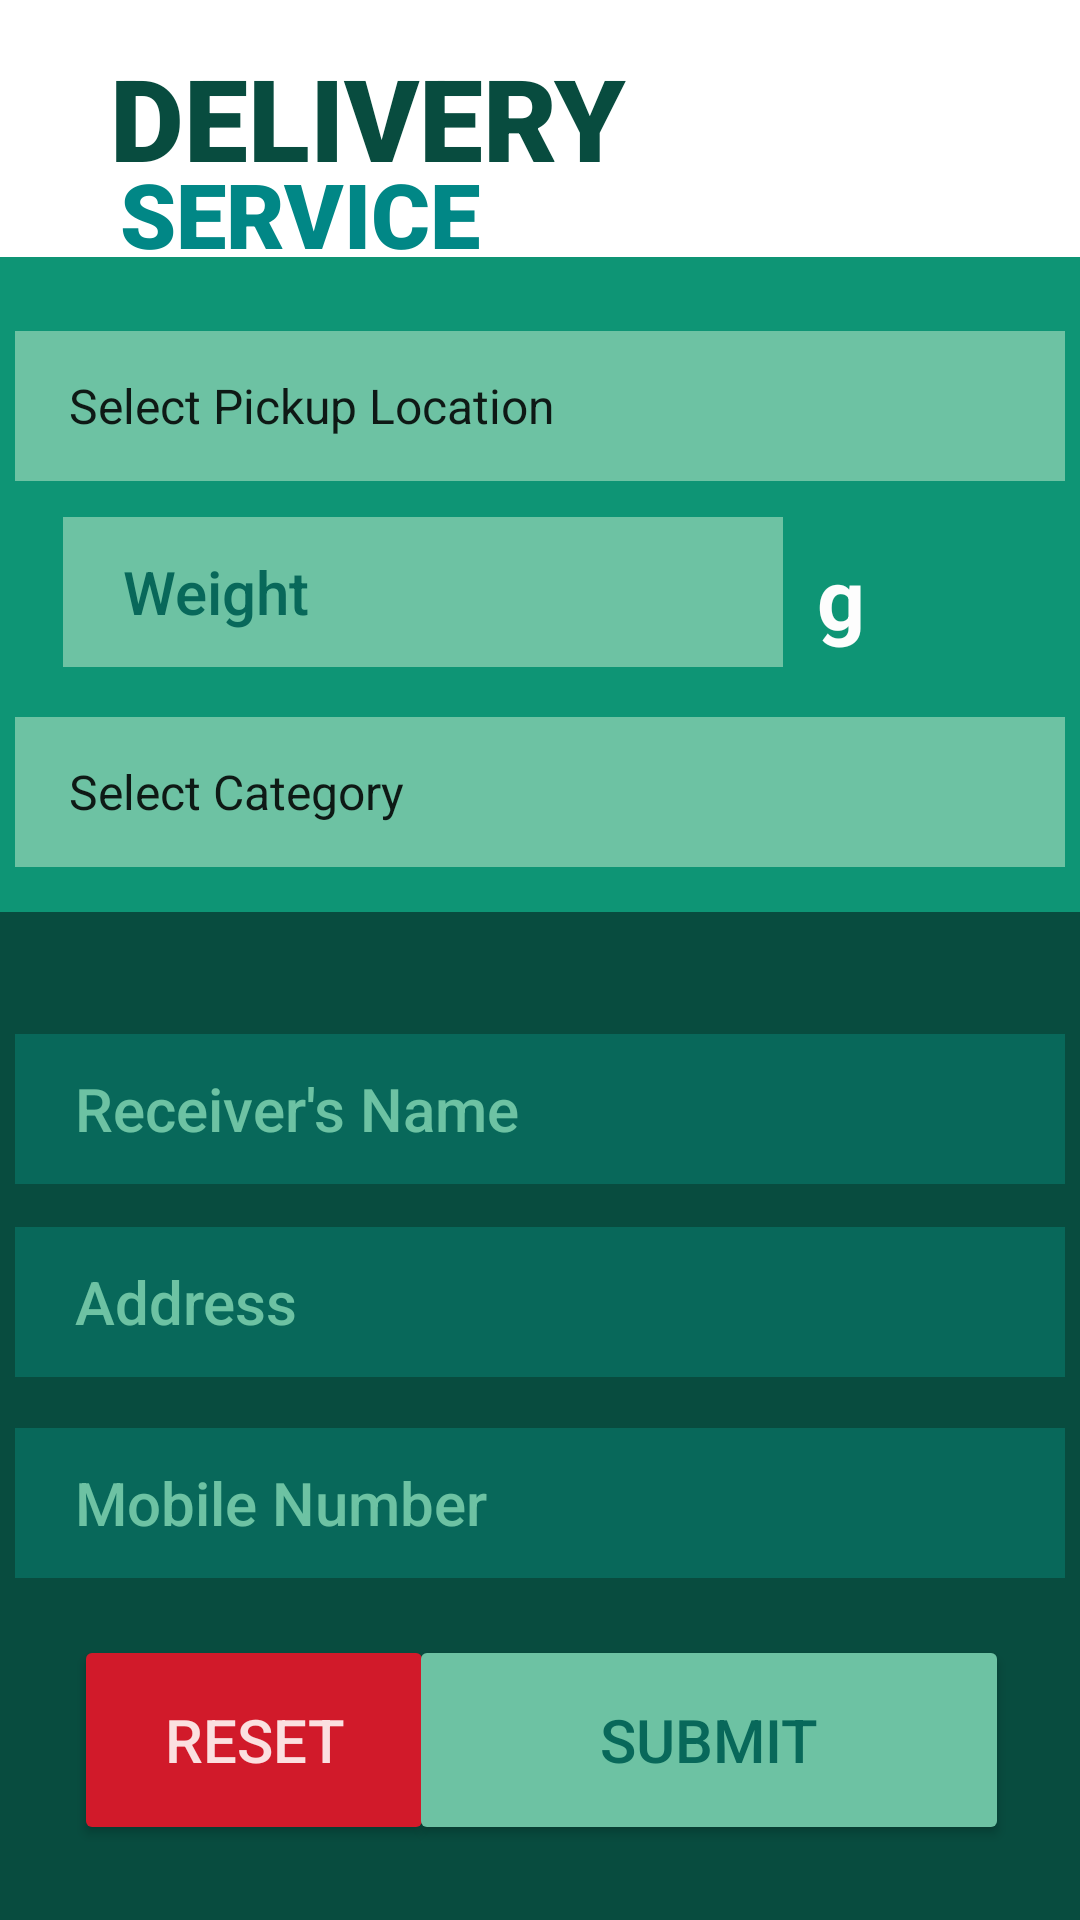

Reconstruct the res/layout file that produces this screen, plus the resources it refers to.
<!-- AndroidManifest.xml: application theme Theme.CourierSystem -->
<!-- res/layout/it21277436_deliveryservice.xml -->
<?xml version="1.0" encoding="utf-8"?>
<androidx.constraintlayout.widget.ConstraintLayout xmlns:android="http://schemas.android.com/apk/res/android"
    xmlns:app="http://schemas.android.com/apk/res-auto"
    xmlns:tools="http://schemas.android.com/tools"
    android:layout_width="match_parent"
    android:layout_height="match_parent">

    <TextView
        android:id="@+id/textView"
        android:layout_width="wrap_content"
        android:layout_height="wrap_content"
        android:fontFamily="sans-serif-black"
        android:text="@string/delivery"
        android:textColor="@color/service_dark_green"
        android:textSize="38sp"
        app:layout_constraintBottom_toBottomOf="parent"
        app:layout_constraintEnd_toEndOf="parent"
        app:layout_constraintHorizontal_bias="0.195"
        app:layout_constraintStart_toStartOf="parent"
        app:layout_constraintTop_toTopOf="parent"
        app:layout_constraintVertical_bias="0.023" />

    <TextView
        android:id="@+id/textView3"
        android:layout_width="wrap_content"
        android:layout_height="wrap_content"
        android:fontFamily="sans-serif-black"
        android:text="@string/service"
        android:textColor="@color/teal_700"
        android:textSize="30sp"
        app:layout_constraintBottom_toBottomOf="parent"
        app:layout_constraintEnd_toEndOf="parent"
        app:layout_constraintHorizontal_bias="0.167"
        app:layout_constraintStart_toStartOf="parent"
        app:layout_constraintTop_toTopOf="parent"
        app:layout_constraintVertical_bias="0.085" />

    <View
        android:id="@+id/view2"
        android:layout_width="415dp"
        android:layout_height="287dp"
        android:background="@color/service_blight"
        app:layout_constraintBottom_toBottomOf="parent"
        app:layout_constraintEnd_toEndOf="parent"
        app:layout_constraintHorizontal_bias="0.0"
        app:layout_constraintStart_toStartOf="parent"
        app:layout_constraintTop_toTopOf="parent"
        app:layout_constraintVertical_bias="0.243" />

    <Spinner
        android:id="@+id/spPickup"
        android:layout_width="350dp"
        android:layout_height="50dp"
        android:background="@color/light_green"
        android:entries="@array/pickup_locations"
        android:paddingStart="10dp"
        android:paddingEnd="0dp"
        app:layout_constraintBottom_toBottomOf="parent"
        app:layout_constraintEnd_toEndOf="parent"
        app:layout_constraintHorizontal_bias="0.491"
        app:layout_constraintStart_toStartOf="parent"
        app:layout_constraintTop_toTopOf="parent"
        app:layout_constraintVertical_bias="0.187" />

    <Spinner
        android:id="@+id/spCategory"
        android:layout_width="350dp"
        android:layout_height="50dp"
        android:background="@color/light_green"
        android:entries="@array/delivery_category"
        android:paddingStart="10dp"
        android:paddingEnd="0dp"
        app:layout_constraintBottom_toBottomOf="parent"
        app:layout_constraintEnd_toEndOf="parent"
        app:layout_constraintHorizontal_bias="0.491"
        app:layout_constraintStart_toStartOf="parent"
        app:layout_constraintTop_toTopOf="parent"
        app:layout_constraintVertical_bias="0.405" />

    <EditText
        android:id="@+id/txtWeight"
        android:layout_width="240dp"
        android:layout_height="50dp"
        android:background="@color/light_green"
        android:ems="10"
        android:fontFamily="sans-serif-medium"
        android:hint="@string/weight"
        android:inputType="numberDecimal"
        android:paddingStart="20dp"
        android:paddingEnd="0dp"
        android:textColor="@color/white"
        android:textColorHint="@color/dark_green"
        android:textSize="20sp"
        app:layout_constraintBottom_toBottomOf="parent"
        app:layout_constraintEnd_toEndOf="parent"
        app:layout_constraintHorizontal_bias="0.175"
        app:layout_constraintStart_toStartOf="parent"
        app:layout_constraintTop_toTopOf="parent"
        app:layout_constraintVertical_bias="0.292" />

    <View
        android:id="@+id/view3"
        android:layout_width="415dp"
        android:layout_height="336dp"
        android:background="@color/service_dark_green"
        app:layout_constraintBottom_toBottomOf="parent"
        app:layout_constraintEnd_toEndOf="parent"
        app:layout_constraintHorizontal_bias="0.4"
        app:layout_constraintStart_toStartOf="parent"
        app:layout_constraintTop_toTopOf="parent"
        app:layout_constraintVertical_bias="1.0" />

    <EditText
        android:id="@+id/etRAddress"
        android:layout_width="350dp"
        android:layout_height="50dp"
        android:background="@color/dark_green"
        android:ems="10"
        android:fontFamily="sans-serif-medium"
        android:hint="@string/address"
        android:inputType="text"
        android:paddingStart="20dp"
        android:paddingEnd="0dp"
        android:textColor="@color/white"
        android:textColorHint="@color/light_green"
        android:textSize="20sp"
        app:layout_constraintBottom_toBottomOf="parent"
        app:layout_constraintEnd_toEndOf="parent"
        app:layout_constraintHorizontal_bias="0.491"
        app:layout_constraintStart_toStartOf="parent"
        app:layout_constraintTop_toTopOf="parent"
        app:layout_constraintVertical_bias="0.693" />

    <EditText
        android:id="@+id/etRName"
        android:layout_width="350dp"
        android:layout_height="50dp"
        android:background="@color/dark_green"
        android:ems="10"
        android:fontFamily="sans-serif-medium"
        android:hint="@string/receiver_name"
        android:inputType="text"
        android:paddingStart="20dp"
        android:paddingEnd="0dp"
        android:textColor="@color/white"
        android:textColorHint="@color/light_green"
        android:textSize="20sp"
        app:layout_constraintBottom_toBottomOf="parent"
        app:layout_constraintEnd_toEndOf="parent"
        app:layout_constraintHorizontal_bias="0.491"
        app:layout_constraintStart_toStartOf="parent"
        app:layout_constraintTop_toTopOf="parent"
        app:layout_constraintVertical_bias="0.584" />

    <EditText
        android:id="@+id/etRMobile"
        android:layout_width="350dp"
        android:layout_height="50dp"
        android:background="@color/dark_green"
        android:ems="10"
        android:fontFamily="sans-serif-medium"
        android:hint="@string/mobile_number"
        android:inputType="phone"
        android:paddingStart="20dp"
        android:paddingEnd="0dp"
        android:textColor="@color/white"
        android:textColorHint="@color/light_green"
        android:textSize="20sp"
        app:layout_constraintBottom_toBottomOf="parent"
        app:layout_constraintEnd_toEndOf="parent"
        app:layout_constraintHorizontal_bias="0.491"
        app:layout_constraintStart_toStartOf="parent"
        app:layout_constraintTop_toTopOf="parent"
        app:layout_constraintVertical_bias="0.807" />

    <Button
        android:id="@+id/btnDelete"
        android:layout_width="120dp"
        android:layout_height="70dp"
        android:backgroundTint="@color/reset_red"
        android:fontFamily="sans-serif-medium"
        android:text="@string/reset"
        android:textColor="@color/reset_red_font"
        android:textSize="20sp"
        app:layout_constraintBottom_toBottomOf="parent"
        app:layout_constraintEnd_toEndOf="parent"
        app:layout_constraintHorizontal_bias="0.103"
        app:layout_constraintStart_toStartOf="parent"
        app:layout_constraintTop_toTopOf="parent"
        app:layout_constraintVertical_bias="0.956" />

    <Button
        android:id="@+id/btnUpdate"
        android:layout_width="200dp"
        android:layout_height="70dp"
        android:backgroundTint="@color/light_green"
        android:fontFamily="sans-serif-medium"
        android:text="@string/submit"
        android:textColor="@color/dark_green"
        android:textSize="20sp"
        app:layout_constraintBottom_toBottomOf="parent"
        app:layout_constraintEnd_toEndOf="parent"
        app:layout_constraintHorizontal_bias="0.853"
        app:layout_constraintStart_toStartOf="parent"
        app:layout_constraintTop_toTopOf="parent"
        app:layout_constraintVertical_bias="0.956" />

    <ImageView
        android:id="@+id/imageView2"
        android:layout_width="128dp"
        android:layout_height="91dp"
        android:contentDescription="@string/parcel_description"
        app:layout_constraintBottom_toBottomOf="parent"
        app:layout_constraintEnd_toEndOf="parent"
        app:layout_constraintHorizontal_bias="0.941"
        app:layout_constraintStart_toStartOf="parent"
        app:layout_constraintTop_toTopOf="parent"
        app:layout_constraintVertical_bias="0.0"
        app:srcCompat="@drawable/parcel" />

    <TextView
        android:id="@+id/textView4"
        android:layout_width="wrap_content"
        android:layout_height="wrap_content"
        android:layout_marginTop="20dp"
        android:text="@string/grams"
        android:textColor="#FDFDFD"
        android:textSize="28sp"
        android:textStyle="bold"
        app:layout_constraintEnd_toEndOf="parent"
        app:layout_constraintHorizontal_bias="0.136"
        app:layout_constraintStart_toEndOf="@+id/txtWeight"
        app:layout_constraintTop_toBottomOf="@+id/spPickup" />


</androidx.constraintlayout.widget.ConstraintLayout>
<!-- resources referenced by this layout -->
<resources>
  <string-array name="delivery_category">
          <item>Select Category</item>
          <item>Document</item>
          <item>Food</item>
          <item>Groceries</item>
          <item>Business Supplies</item>
          <item>Clothes</item>
          <item>Household</item>
          <item>Electronics</item>
          <item>Sports</item>
          <item>Other</item>
      </string-array>
  <string-array name="pickup_locations">
          <item>Select Pickup Location</item>
          <item>Malabe</item>
          <item>Maharagama</item>
          <item>Colombo</item>
          <item>Kottawa</item>
          <item>Homagama</item>
          <item>Kadawatha</item>
      </string-array>
  <color name="dark_green">#08685A</color>
  <color name="light_green">#6DC2A3</color>
  <color name="reset_red">#D11A2A</color>
  <color name="reset_red_font">#FBE0E0</color>
  <color name="service_blight">#0E9575</color>
  <color name="service_dark_green">#084C3F</color>
  <color name="teal_700">#FF018786</color>
  <color name="white">#FFFFFFFF</color>
  <string name="address">Address</string>
  <string name="delivery">DELIVERY</string>
  <string name="grams">g</string>
  <string name="mobile_number">Mobile Number</string>
  <string name="parcel_description">Parcel Box Image</string>
  <string name="receiver_name">Receiver\'s Name</string>
  <string name="reset">RESET</string>
  <string name="service">SERVICE</string>
  <string name="submit">SUBMIT</string>
  <string name="weight">Weight</string>
  <style name="Theme.CourierSystem" parent="Theme.MaterialComponents.DayNight.NoActionBar">
          
          <item name="colorPrimary">@color/purple_500</item>
          <item name="colorPrimaryVariant">@color/purple_700</item>
          <item name="colorOnPrimary">@color/white</item>
          
          <item name="colorSecondary">@color/teal_200</item>
          <item name="colorSecondaryVariant">@color/teal_700</item>
          <item name="colorOnSecondary">@color/black</item>
          
          <item name="android:statusBarColor">?attr/colorPrimaryVariant</item>
          
      </style>
  <color name="purple_500">#FF6200EE</color>
  <color name="purple_700">#FF3700B3</color>
  <color name="teal_200">#FF03DAC5</color>
  <color name="black">#FF000000</color>
</resources>
